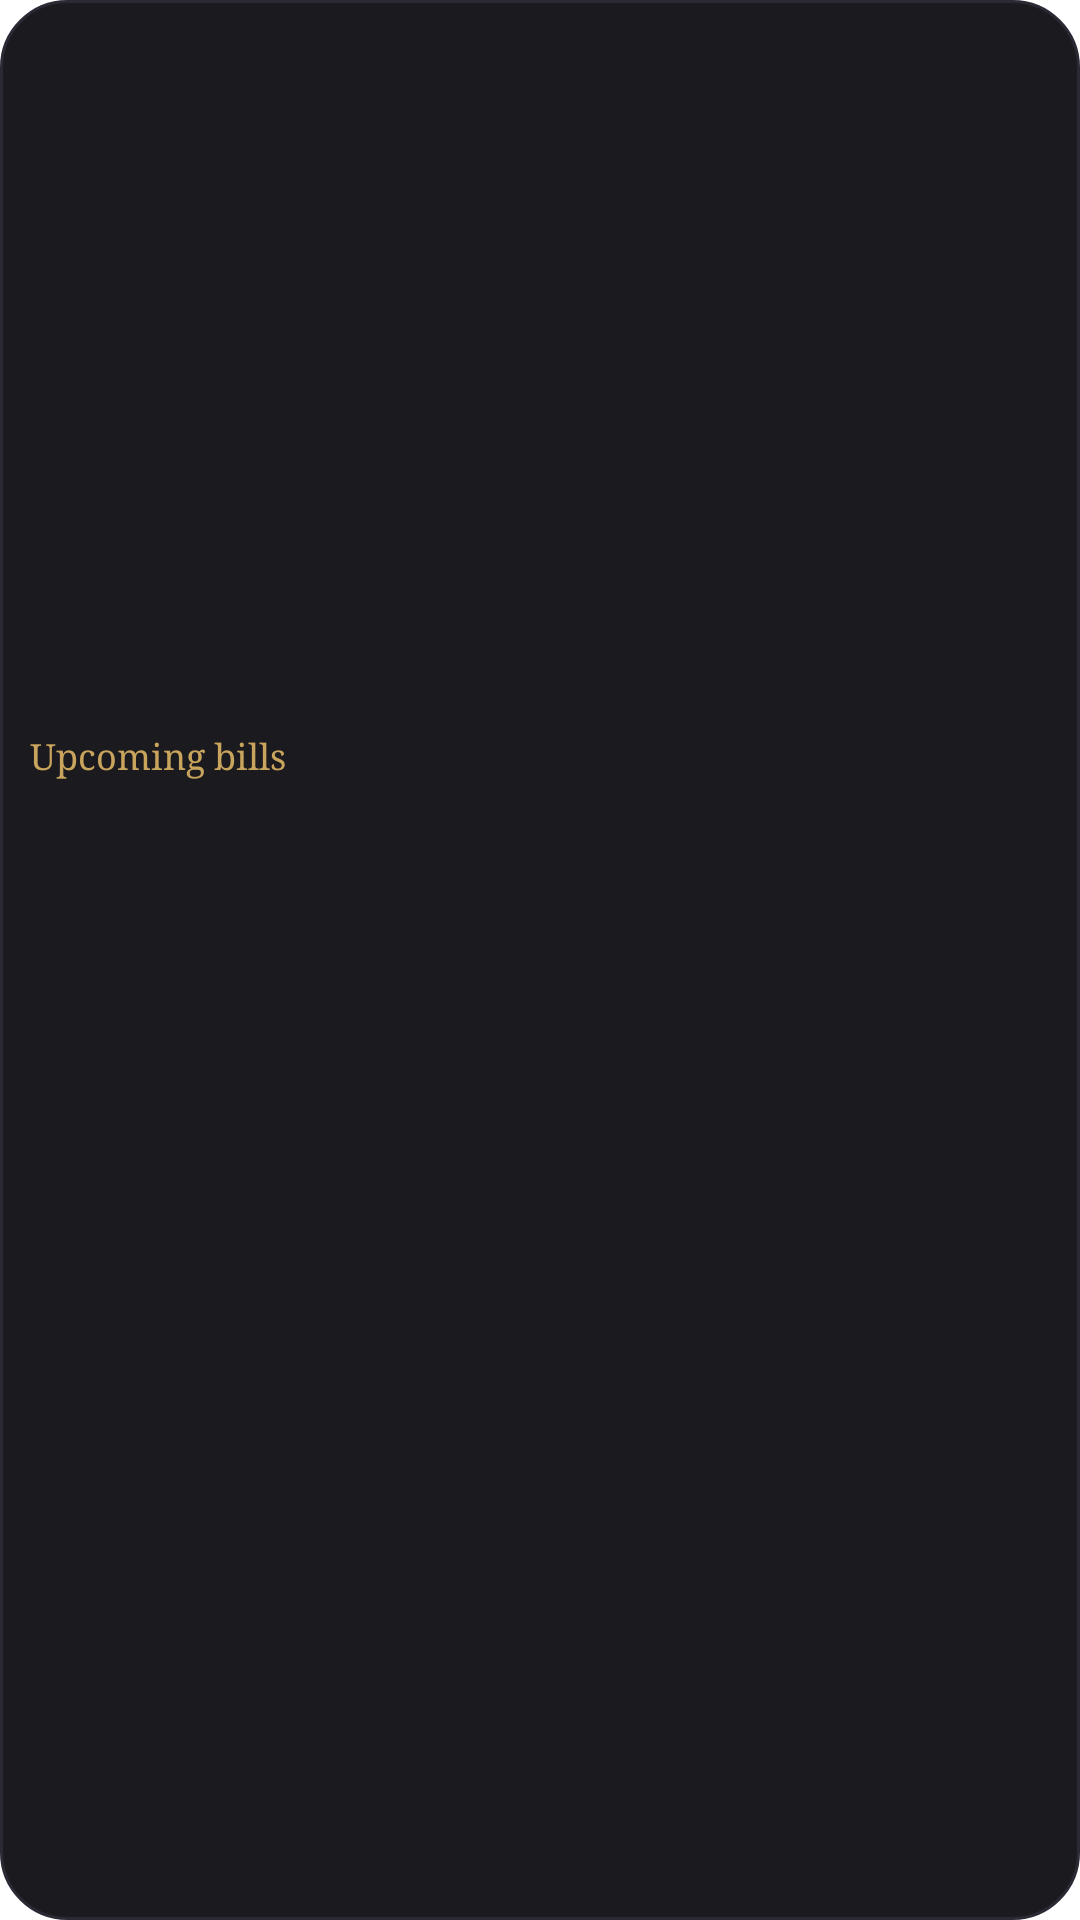

This screen was rendered from an Android layout file. Write that file and the resources it references.
<!-- AndroidManifest.xml: fallback theme Theme.MaterialComponents.DayNight.NoActionBar -->
<!-- res/layout/widget_upcoming.xml -->
<?xml version="1.0" encoding="utf-8"?>
<LinearLayout xmlns:android="http://schemas.android.com/apk/res/android"
    android:id="@+id/root"
    android:layout_width="match_parent"
    android:layout_height="match_parent"
    android:background="@drawable/widget_bg"
    android:gravity="center_vertical"
    android:orientation="vertical"
    android:padding="10dp">

    <TextView
        android:id="@+id/header"
        android:layout_width="wrap_content"
        android:layout_height="wrap_content"
        android:fontFamily="serif"
        android:text="Upcoming bills"
        android:textColor="#C9A45C"
        android:textSize="12sp" />

    <TextView
        android:id="@+id/empty"
        android:layout_width="match_parent"
        android:layout_height="wrap_content"
        android:gravity="center"
        android:text="No bills coming up"
        android:textColor="#9A948A"
        android:textSize="12sp"
        android:visibility="gone" />

    <LinearLayout android:id="@+id/u_0" android:layout_width="match_parent" android:layout_height="wrap_content" android:layout_marginTop="4dp" android:gravity="center_vertical" android:orientation="horizontal">
        <TextView android:id="@+id/u_0_icon" android:layout_width="22dp" android:layout_height="wrap_content" android:layout_marginEnd="6dp" android:fontFamily="serif" android:gravity="center" android:textColor="#C9A45C" android:textSize="14sp" android:textStyle="bold" />
        <LinearLayout android:layout_width="0dp" android:layout_height="wrap_content" android:layout_weight="1" android:orientation="vertical">
            <TextView android:id="@+id/u_0_title" android:layout_width="match_parent" android:layout_height="wrap_content" android:ellipsize="end" android:singleLine="true" android:textColor="#EDE6D6" android:textSize="12sp" />
            <TextView android:id="@+id/u_0_date" android:layout_width="match_parent" android:layout_height="wrap_content" android:singleLine="true" android:textColor="#9A948A" android:textSize="10sp" />
        </LinearLayout>
        <TextView android:id="@+id/u_0_amount" android:layout_width="wrap_content" android:layout_height="wrap_content" android:layout_marginStart="4dp" android:singleLine="true" android:textSize="12sp" android:textStyle="bold" />
    </LinearLayout>

    <LinearLayout android:id="@+id/u_1" android:layout_width="match_parent" android:layout_height="wrap_content" android:layout_marginTop="4dp" android:gravity="center_vertical" android:orientation="horizontal">
        <TextView android:id="@+id/u_1_icon" android:layout_width="22dp" android:layout_height="wrap_content" android:layout_marginEnd="6dp" android:fontFamily="serif" android:gravity="center" android:textColor="#C9A45C" android:textSize="14sp" android:textStyle="bold" />
        <LinearLayout android:layout_width="0dp" android:layout_height="wrap_content" android:layout_weight="1" android:orientation="vertical">
            <TextView android:id="@+id/u_1_title" android:layout_width="match_parent" android:layout_height="wrap_content" android:ellipsize="end" android:singleLine="true" android:textColor="#EDE6D6" android:textSize="12sp" />
            <TextView android:id="@+id/u_1_date" android:layout_width="match_parent" android:layout_height="wrap_content" android:singleLine="true" android:textColor="#9A948A" android:textSize="10sp" />
        </LinearLayout>
        <TextView android:id="@+id/u_1_amount" android:layout_width="wrap_content" android:layout_height="wrap_content" android:layout_marginStart="4dp" android:singleLine="true" android:textSize="12sp" android:textStyle="bold" />
    </LinearLayout>

    <LinearLayout android:id="@+id/u_2" android:layout_width="match_parent" android:layout_height="wrap_content" android:layout_marginTop="4dp" android:gravity="center_vertical" android:orientation="horizontal">
        <TextView android:id="@+id/u_2_icon" android:layout_width="22dp" android:layout_height="wrap_content" android:layout_marginEnd="6dp" android:fontFamily="serif" android:gravity="center" android:textColor="#C9A45C" android:textSize="14sp" android:textStyle="bold" />
        <LinearLayout android:layout_width="0dp" android:layout_height="wrap_content" android:layout_weight="1" android:orientation="vertical">
            <TextView android:id="@+id/u_2_title" android:layout_width="match_parent" android:layout_height="wrap_content" android:ellipsize="end" android:singleLine="true" android:textColor="#EDE6D6" android:textSize="12sp" />
            <TextView android:id="@+id/u_2_date" android:layout_width="match_parent" android:layout_height="wrap_content" android:singleLine="true" android:textColor="#9A948A" android:textSize="10sp" />
        </LinearLayout>
        <TextView android:id="@+id/u_2_amount" android:layout_width="wrap_content" android:layout_height="wrap_content" android:layout_marginStart="4dp" android:singleLine="true" android:textSize="12sp" android:textStyle="bold" />
    </LinearLayout>

    <LinearLayout android:id="@+id/u_3" android:layout_width="match_parent" android:layout_height="wrap_content" android:layout_marginTop="4dp" android:gravity="center_vertical" android:orientation="horizontal">
        <TextView android:id="@+id/u_3_icon" android:layout_width="22dp" android:layout_height="wrap_content" android:layout_marginEnd="6dp" android:fontFamily="serif" android:gravity="center" android:textColor="#C9A45C" android:textSize="14sp" android:textStyle="bold" />
        <LinearLayout android:layout_width="0dp" android:layout_height="wrap_content" android:layout_weight="1" android:orientation="vertical">
            <TextView android:id="@+id/u_3_title" android:layout_width="match_parent" android:layout_height="wrap_content" android:ellipsize="end" android:singleLine="true" android:textColor="#EDE6D6" android:textSize="12sp" />
            <TextView android:id="@+id/u_3_date" android:layout_width="match_parent" android:layout_height="wrap_content" android:singleLine="true" android:textColor="#9A948A" android:textSize="10sp" />
        </LinearLayout>
        <TextView android:id="@+id/u_3_amount" android:layout_width="wrap_content" android:layout_height="wrap_content" android:layout_marginStart="4dp" android:singleLine="true" android:textSize="12sp" android:textStyle="bold" />
    </LinearLayout>
</LinearLayout>
<!-- resources referenced by this layout -->
<resources>
  <!-- drawable widget_bg (drawable) -->
  <?xml version="1.0" encoding="utf-8"?>
  <shape xmlns:android="http://schemas.android.com/apk/res/android" android:shape="rectangle">
      <solid android:color="#F20F0F14" />
      <corners android:radius="22dp" />
      <stroke android:width="1dp" android:color="#2A2A35" />
  </shape>
</resources>
